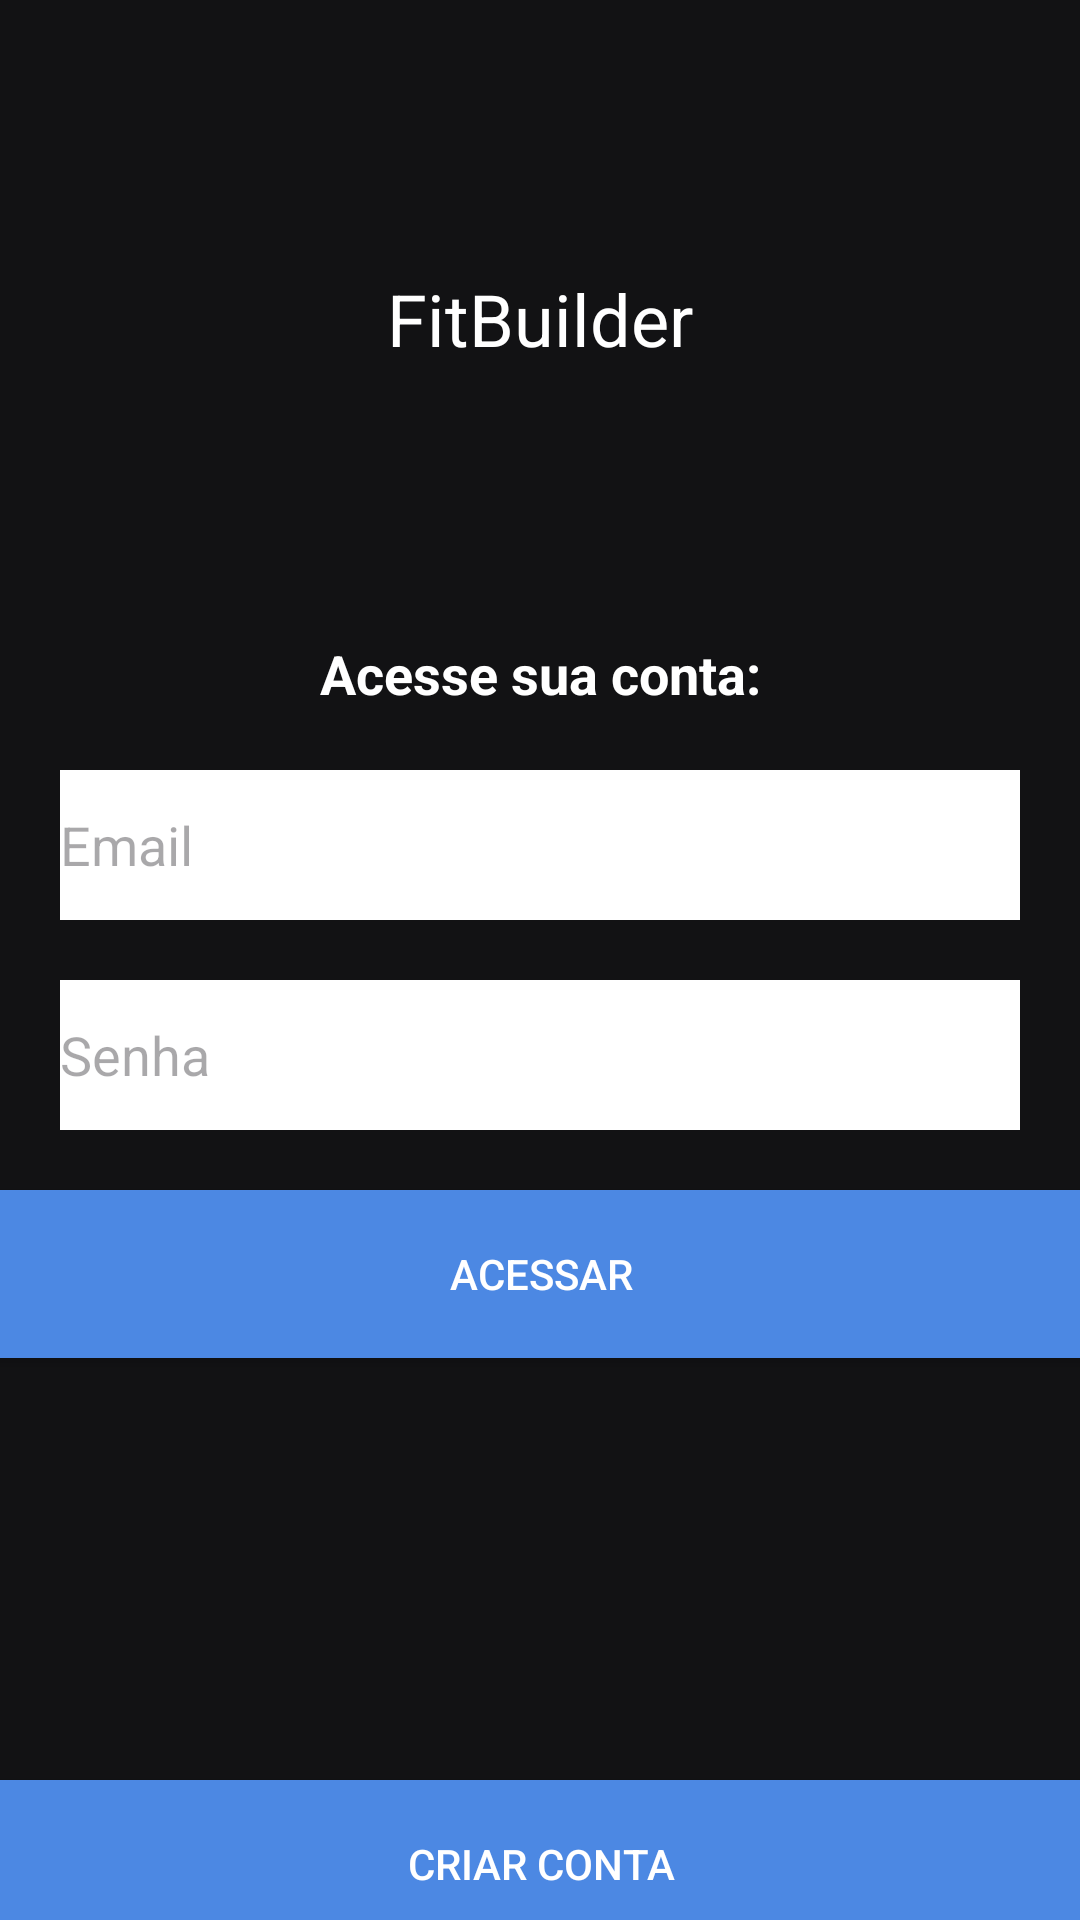

Here is an Android app screen rendered from its layout file. Give the layout XML and the strings, colors and styles it references.
<!-- AndroidManifest.xml: application theme Theme.FitBuilder -->
<!-- res/layout/activity_login.xml -->
<?xml version="1.0" encoding="utf-8"?>
<androidx.constraintlayout.widget.ConstraintLayout xmlns:android="http://schemas.android.com/apk/res/android"
    xmlns:app="http://schemas.android.com/apk/res-auto"
    xmlns:tools="http://schemas.android.com/tools"
    android:id="@+id/Login"
    android:layout_width="match_parent"
    android:layout_height="match_parent"
    android:background="#121214"
    tools:context="activities.Activity_Login">

    <TextView
        android:id="@+id/txtTitulo_Login"
        android:layout_width="wrap_content"
        android:layout_height="wrap_content"
        android:text="FitBuilder"
        android:textColor="@color/white"
        android:textSize="24sp"
        app:layout_constraintTop_toTopOf="parent"
        app:layout_constraintStart_toStartOf="parent"
        app:layout_constraintEnd_toEndOf="parent"
        android:layout_marginTop="90dp"/>

    <TextView
        android:id="@+id/txtDescricao_Login"
        android:layout_width="wrap_content"
        android:layout_height="wrap_content"
        android:text="Acesse sua conta:"
        android:textColor="@color/white"
        android:textSize="18sp"
        android:textStyle="bold"
        app:layout_constraintTop_toBottomOf="@id/txtTitulo_Login"
        app:layout_constraintStart_toStartOf="parent"
        app:layout_constraintEnd_toEndOf="parent"
        android:layout_marginTop="90dp"/>

    <EditText
        android:id="@+id/editNome_Login"
        android:layout_width="0dp"
        android:layout_height="50dp"
        android:layout_marginStart="20dp"
        android:layout_marginTop="20dp"
        android:layout_marginEnd="20dp"
        android:hint="Email"
        android:background="#FFFFFF"
        app:layout_constraintEnd_toEndOf="parent"
        app:layout_constraintStart_toStartOf="parent"
        app:layout_constraintTop_toBottomOf="@id/txtDescricao_Login" />

    <EditText
        android:id="@+id/editSenha_Login"
        android:layout_width="0dp"
        android:layout_height="50dp"
        android:hint="Senha"
        android:background="#FFFFFF"
        app:layout_constraintTop_toBottomOf="@id/editNome_Login"
        app:layout_constraintStart_toStartOf="parent"
        app:layout_constraintEnd_toEndOf="parent"
        android:layout_marginTop="20dp"
        android:layout_marginStart="20dp"
        android:layout_marginEnd="20dp"/>

    <androidx.appcompat.widget.AppCompatButton
        android:id="@+id/btnCriarContaAcessar_Login"
        android:layout_width="380dp"
        android:layout_height="56dp"
        android:text="Acessar"
        android:background="#4C88E3"
        android:textColor="#FFFFFF"
        android:layout_marginTop="20dp"
        app:layout_constraintEnd_toEndOf="parent"
        app:layout_constraintStart_toStartOf="parent"
        app:layout_constraintTop_toBottomOf="@id/editSenha_Login"/>

    <TextView
        android:id="@+id/txtCriarConta_Login"
        android:layout_width="wrap_content"
        android:layout_height="wrap_content"
        android:text="Ainda não tem acesso?"
        android:textColor="@color/white"
        android:textSize="16sp"
        app:layout_constraintTop_toBottomOf="@id/btnCriarContaAcessar_Login"
        app:layout_constraintStart_toStartOf="parent"
        app:layout_constraintEnd_toEndOf="parent"
        android:layout_marginTop="140dp"/>

    <androidx.appcompat.widget.AppCompatButton
        android:id="@+id/btnCriarConta_Login"
        android:layout_width="380dp"
        android:layout_height="56dp"
        android:background="#4C88E3"
        android:text="Criar conta"
        android:textColor="#FFFFFF"
        app:layout_constraintBottom_toBottomOf="parent"
        app:layout_constraintEnd_toEndOf="parent"
        app:layout_constraintStart_toStartOf="parent"
        app:layout_constraintTop_toBottomOf="@id/txtCriarConta_Login"
        app:layout_constraintVertical_bias="0.700" />

</androidx.constraintlayout.widget.ConstraintLayout>
<!-- resources referenced by this layout -->
<resources>
  <style name="Theme.FitBuilder" parent="Base.Theme.FitBuilder" />
  <style name="Base.Theme.FitBuilder" parent="Theme.Material3.DayNight.NoActionBar">
          
          
      </style>
  <!-- not gathered from this repository: default colours our renderer supplied (Android Studio template values) -->
  <color name="white">#FFFFFFFF</color>
</resources>
